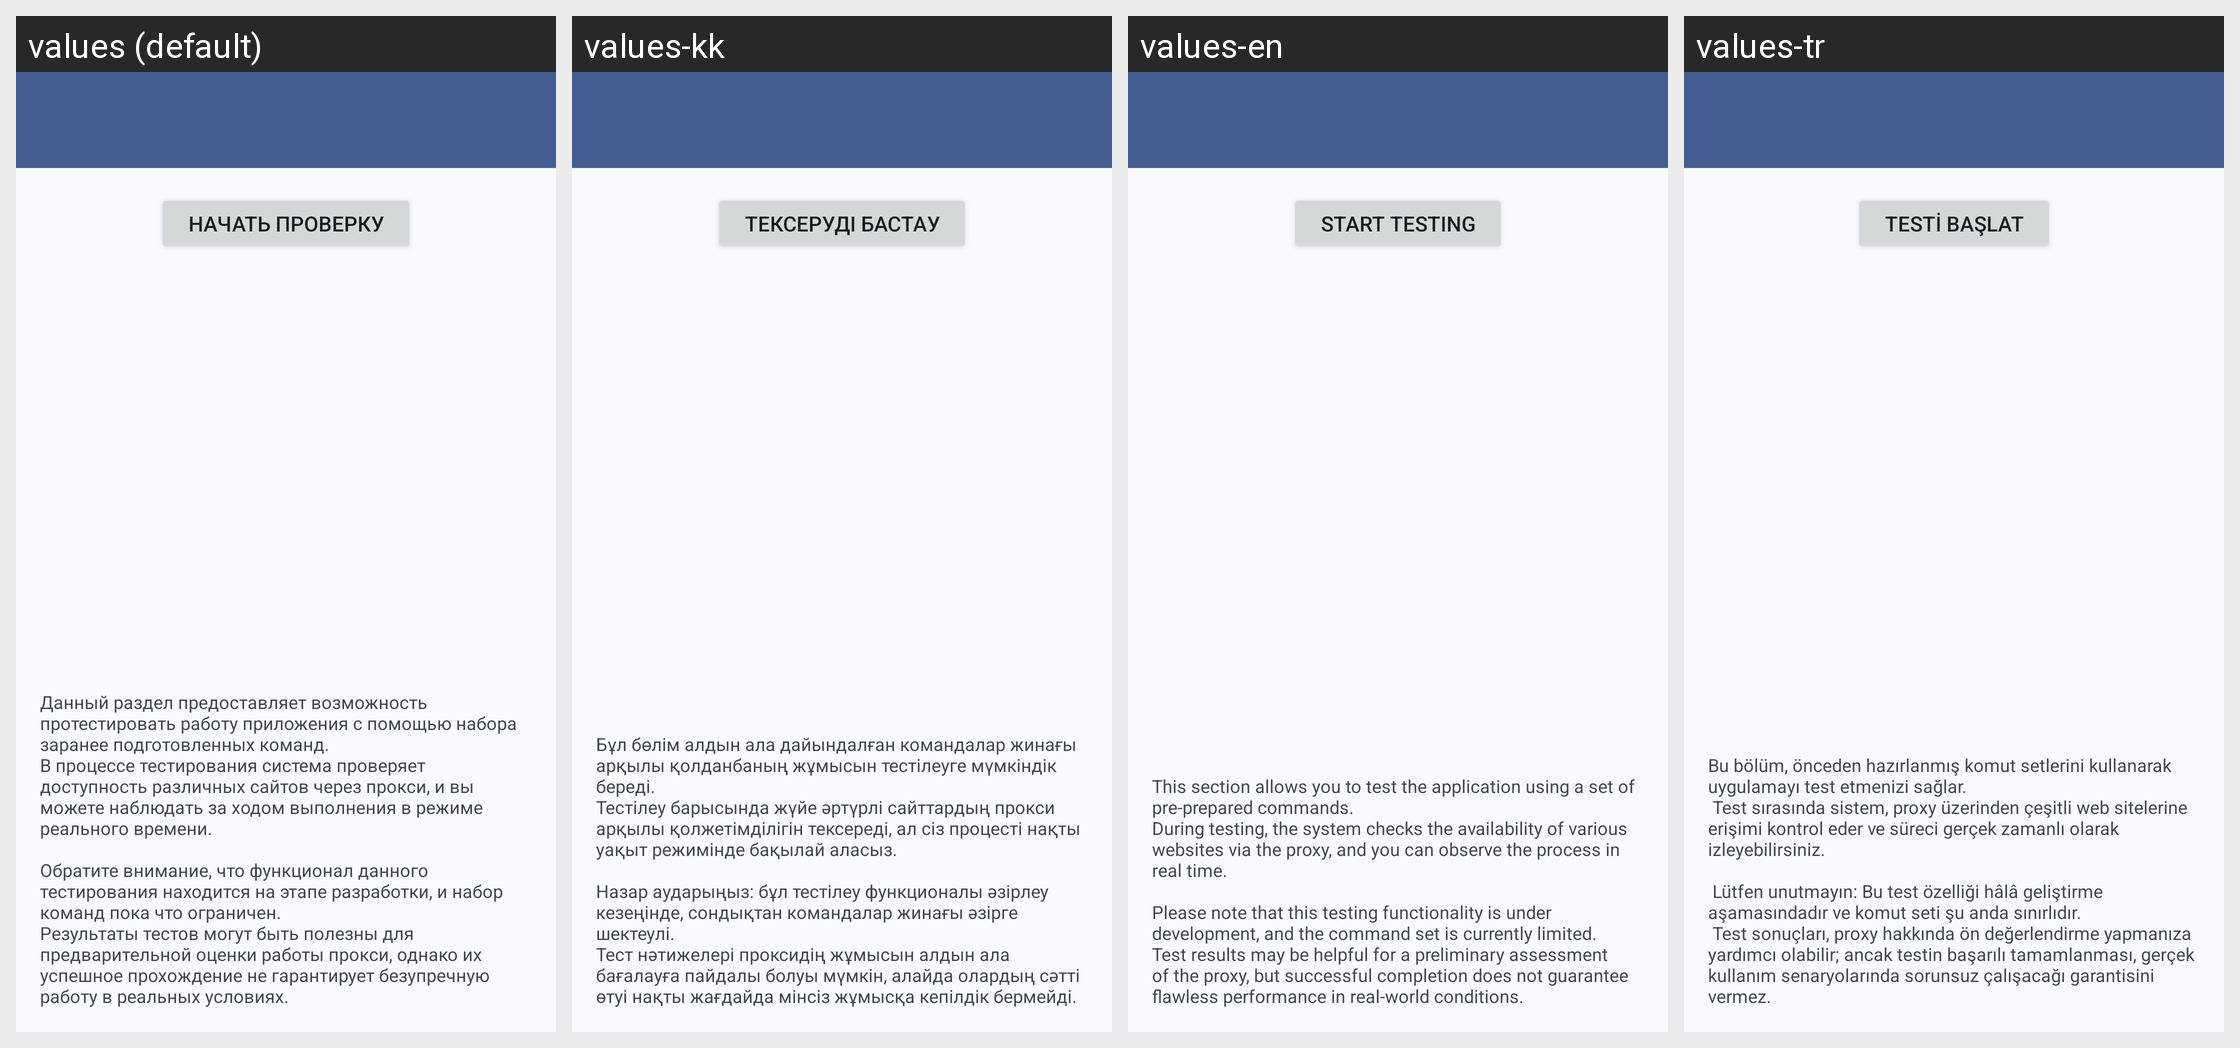

Here is an Android app screen in its default locale and in the app's own translations. Write out the translated-string differences for the strings that appear on this screen.
Android screen res/layout/activity_proxy_test.xml rendered under 4 locales, left to right: values (default), values-kk, values-en, values-tr. Device: Nexus 5 (rendered at 1080×1920; each locale shown at half size, 540×960, under a caption strip naming it); theme Theme.ByeDPI.
Other locales in the repository, not shown: values-vi.
Strings drawn on this screen, with the default value and each locale's value (text and hints the layout hard-codes, and strings that could not be matched under every locale, appear in the picture but are not listed):

test_start
  values: Начать проверку
  values-kk: Тексеруді бастау
  values-en: Start testing
  values-tr: Testi başlat

test_disclaimer
  values: Данный раздел предоставляет возможность протестировать работу приложения с помощью набора заранее подготовленных команд. 
      В процессе тестирования система проверяет доступность различных сайтов через прокси, и вы можете наблюдать за ходом выполнения в режиме реального времени. 
       
      Обратите внимание, что функционал данного тестирования находится на этапе разработки, и набор команд пока что …[clipped]
  values-kk: Бұл бөлім алдын ала дайындалған командалар жинағы арқылы қолданбаның жұмысын тестілеуге мүмкіндік береді. 
      Тестілеу барысында жүйе әртүрлі сайттардың прокси арқылы қолжетімділігін тексереді, ал сіз процесті нақты уақыт режимінде бақылай аласыз. 
       
      Назар аударыңыз: бұл тестілеу функционалы әзірлеу кезеңінде, сондықтан командалар жинағы әзірге шектеулі. 
      Тест нәтижелері проксидің жұмысын алдын ала …[clipped]
  values-en: This section allows you to test the application using a set of pre-prepared commands. 
      During testing, the system checks the availability of various websites via the proxy, and you can observe the process in real time. 
       
      Please note that this testing functionality is under development, and the command set is currently limited. 
      Test results may be helpful for a preliminary assessment of the …[clipped]
  values-tr: Bu bölüm, önceden hazırlanmış komut setlerini kullanarak uygulamayı test etmenizi sağlar.
       Test sırasında sistem, proxy üzerinden çeşitli web sitelerine erişimi kontrol eder ve süreci gerçek zamanlı olarak izleyebilirsiniz.
       
       Lütfen unutmayın: Bu test özelliği hâlâ geliştirme aşamasındadır ve komut seti şu anda sınırlıdır.
       Test sonuçları, proxy hakkında ön değerlendirme yapmanıza yardımcı …[clipped]
